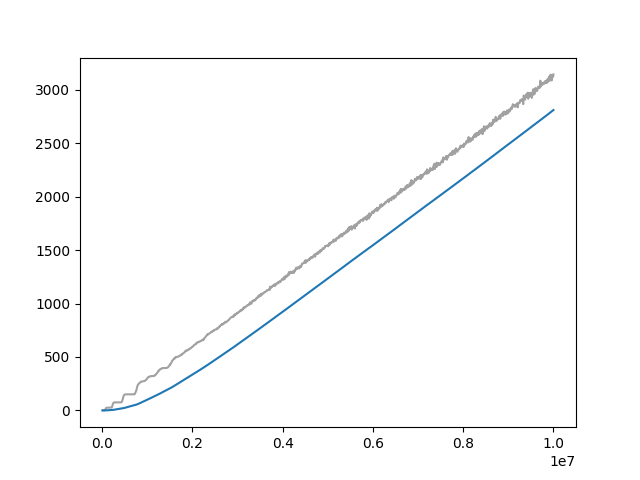

Values plotted in this chart, from the file beside it:
Wall time, Step, Value
1715458961, 10000, 0.0
1715458993, 20000, 0.0
1715459024, 30000, 0.0
1715459055, 40000, 0.0
1715459087, 50000, 0.0
1715459117, 60000, 0.0
1715459148, 70000, 4.261
1715459179, 80000, 16.54
1715459211, 90000, 22.91
1715459241, 100000, 24.9
1715459273, 110000, 25.0
1715459304, 120000, 25.0
1715459335, 130000, 25.0
1715459365, 140000, 25.0
1715459397, 150000, 25.0
1715459428, 160000, 25.0
1715459460, 170000, 25.0
1715459490, 180000, 25.0
1715459521, 190000, 25.0
1715459552, 200000, 25.0
1715459584, 210000, 26.84
1715459615, 220000, 32.23
1715459646, 230000, 46.75
1715459677, 240000, 61.42
1715459708, 250000, 69.62
1715459739, 260000, 74.43
1715459770, 270000, 75.0
1715459801, 280000, 75.0
1715459832, 290000, 75.0
1715459863, 300000, 75.0
1715459893, 310000, 75.0
1715459926, 320000, 75.0
1715459957, 330000, 75.0
1715459988, 340000, 75.0
1715460019, 350000, 75.0
1715460049, 360000, 75.0
1715460079, 370000, 75.0
1715460112, 380000, 75.0
1715460140, 390000, 75.0
1715460171, 400000, 75.0
1715460201, 410000, 75.0
1715460231, 420000, 75.0
1715460262, 430000, 76.12
1715460293, 440000, 82.85
1715460324, 450000, 94.17
1715460355, 460000, 107.9
1715460386, 470000, 127
1715460417, 480000, 138.1
1715460449, 490000, 145.2
1715460482, 500000, 148
1715460513, 510000, 149.4
1715460546, 520000, 150.0
1715460576, 530000, 150.0
1715460608, 540000, 150.0
1715460639, 550000, 150.0
1715460671, 560000, 150.0
1715460701, 570000, 150.0
1715460733, 580000, 150.0
1715460764, 590000, 150.0
1715460796, 600000, 150.0
... 940 more rows
